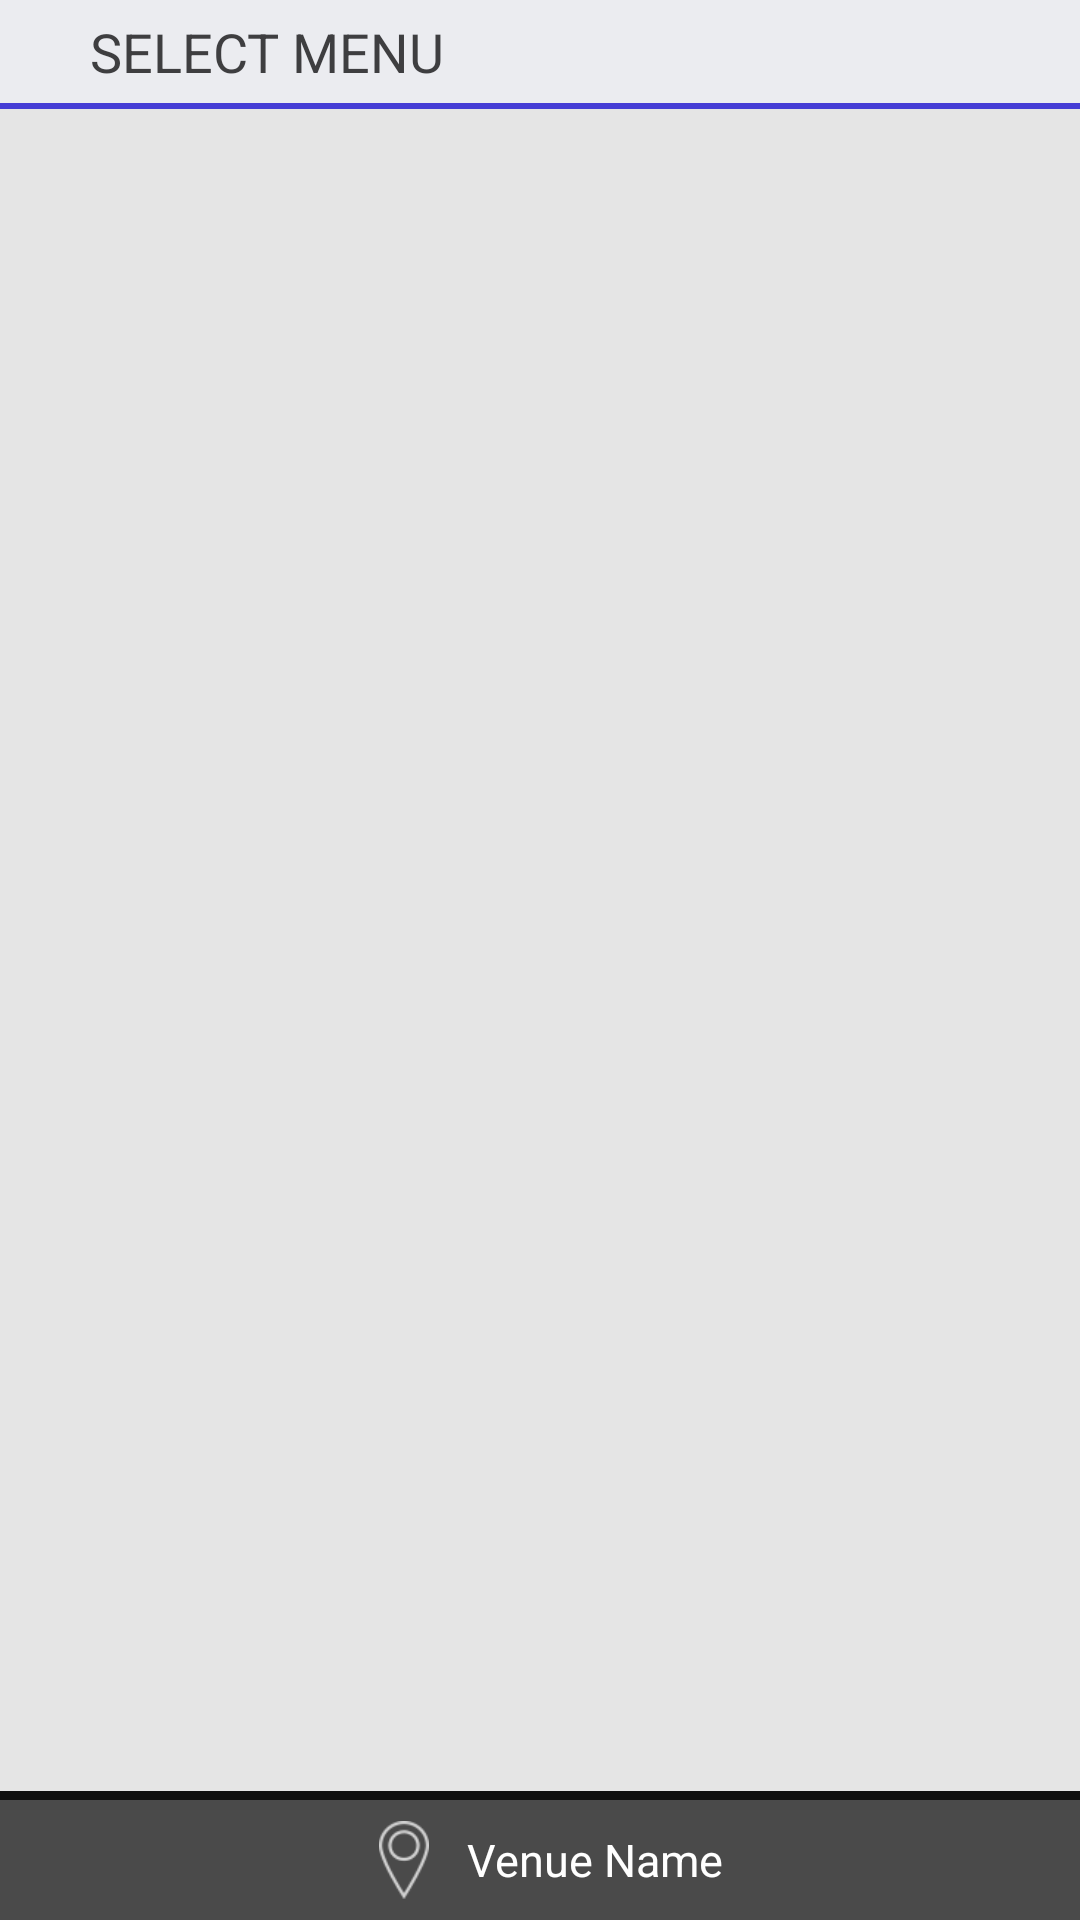

Write the Android layout XML for this screen, with the resource values it uses.
<!-- AndroidManifest.xml: application theme Theme.AppCompat -->
<!-- res/layout/fragment_concession.xml -->
<?xml version="1.0" encoding="utf-8"?>
<LinearLayout xmlns:android="http://schemas.android.com/apk/res/android"
    android:layout_width="match_parent"
    android:layout_height="match_parent"
    android:orientation="vertical" >

    <TextView
        android:id="@+id/concession_sltvnu_txtTopTitle"
        android:layout_width="match_parent"
        android:layout_height="wrap_content"
        android:background="@color/frgmnt_sltvnu_top_title_bg"
        android:paddingBottom="@dimen/selecevenue_titl_txt_paddingBottom"
        android:paddingLeft="@dimen/selecevenue_titl_txt_paddingLeft"
        android:paddingTop="@dimen/selecevenue_titl_txt_paddingTop"
        android:text="@string/frgmnt_sltvnu_topTitl"
        android:textAppearance="?android:attr/textAppearanceLarge"
        android:textColor="@color/frgmnt_sltvnu_top_title_txt"
        android:textSize="18sp" />
    <LinearLayout
        android:layout_width="match_parent"
        android:layout_height="2dp"
        android:background="@color/frgmnt_sltvnu_btom_lyout_bg"
        android:gravity="center"
        android:orientation="horizontal" ></LinearLayout>

<RelativeLayout
    android:layout_width="match_parent"
    android:layout_height="match_parent"
    android:background="@color/backgroun_a">

    <LinearLayout
        android:id="@+id/linearLayout1"
        android:layout_width="match_parent"
        android:layout_height="40dp"
        android:layout_alignParentBottom="true"
        android:layout_centerHorizontal="true"
        android:background="@color/actionbar_backgrounf"
        android:gravity="center"
        android:orientation="horizontal" >

        <ImageView
            android:layout_width="32dp"
            android:layout_height="32dp"
            android:layout_marginRight="5dp"
            android:padding="3dp"
            android:src="@drawable/ic_drawer_select_venue" />

        <TextView
            android:id="@+id/concession_txtBottomTitle"
            android:layout_width="wrap_content"
            android:layout_height="wrap_content"
            android:layout_marginBottom="@dimen/selecevenue_titl_txt_paddingBottom"
            android:layout_marginTop="@dimen/selecevenue_titl_txt_paddingTop"
            android:gravity="center_horizontal"
            android:text="@string/concession_bottomTitl"
            android:textAppearance="?android:attr/textAppearanceLarge"
            android:textColor="@color/actionbar_textcolor"
            android:textSize="15sp" />
    </LinearLayout>

    <LinearLayout
        android:id="@+id/linearLayout2"
        android:layout_width="match_parent"
        android:layout_height="3dp"

        android:layout_above="@+id/linearLayout1"
        android:layout_alignParentLeft="true"
        android:layout_marginBottom="0dp"
        android:background="@color/concession_frgmnt_sltvnu_btom_lyout_bg"
        android:orientation="vertical" >
    </LinearLayout>

    <LinearLayout
        android:layout_width="wrap_content"
        android:layout_height="wrap_content"
        android:paddingTop="7dp"
        android:layout_above="@+id/linearLayout2"
        android:layout_alignParentLeft="true"
        android:layout_alignParentRight="true"
        android:layout_alignParentTop="true"

        android:orientation="vertical" >

        <ListView
            android:id="@+id/concession_listView1"
            android:layout_width="match_parent"
            android:layout_height="match_parent"
            android:divider="@color/concession_divid_color"
            android:dividerHeight="1dip">
        </ListView>

    </LinearLayout>

</RelativeLayout></LinearLayout>
<!-- resources referenced by this layout -->
<resources>
  <color name="actionbar_backgrounf">#4a4a4a</color>
  <color name="actionbar_textcolor">#ffffff</color>
  <color name="backgroun_a">#e5e5e5</color>
  <color name="concession_divid_color">#b1b1b1</color>
  <color name="concession_frgmnt_sltvnu_btom_lyout_bg">#101010</color>
  <color name="frgmnt_sltvnu_btom_lyout_bg">#ff453dd5</color>
  <color name="frgmnt_sltvnu_top_title_bg">#ebecf0</color>
  <color name="frgmnt_sltvnu_top_title_txt">#3e3e40</color>
  <dimen name="selecevenue_titl_txt_paddingBottom">5dp</dimen>
  <dimen name="selecevenue_titl_txt_paddingLeft">30dp</dimen>
  <dimen name="selecevenue_titl_txt_paddingTop">5dp</dimen>
  <!-- drawable ic_drawer_select_venue: png bitmap (drawable, 19047 bytes) -->
  <string name="concession_bottomTitl">Venue Name</string>
  <string name="frgmnt_sltvnu_topTitl">SELECT MENU</string>
</resources>
